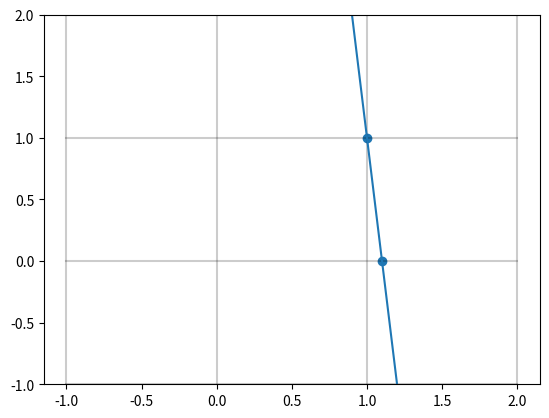

Reproduce this figure in Python.
import numpy as np

def integrate(values, interval):
	return (np.cumsum(values) - ((values[0] + values) / 2))*interval

def line(A, B, x):
	if A[0] == B[0]:
		return (A[1] + B[1]) / 2
	else:
		a = (A[1] - B[1]) / (A[0] - B[0])
		b = A[1] - a*A[0]
		return a*x + b


if __name__ == '__main__':

	#the code below is just tests
	import matplotlib.pyplot as plt

	bottom = -1
	top = 2
	left = -1
	right = 2

	plt.ylim(bottom, top)

	for i in range(bottom, top + 1):	
		plt.plot([left, right], [i, i], alpha=0.2, color='k')
	for i in range(left, right + 1):	
		plt.plot([i, i], [bottom, top], alpha=0.2, color='k')
	
	b = (1.1, 0)
	a = (1, 1)

	plt.scatter([a[0], b[0]], [a[1], b[1]])

	xs = np.linspace(left, right, 100)
	ys = line(a, b, xs)
	plt.plot(xs, ys)
	plt.show()